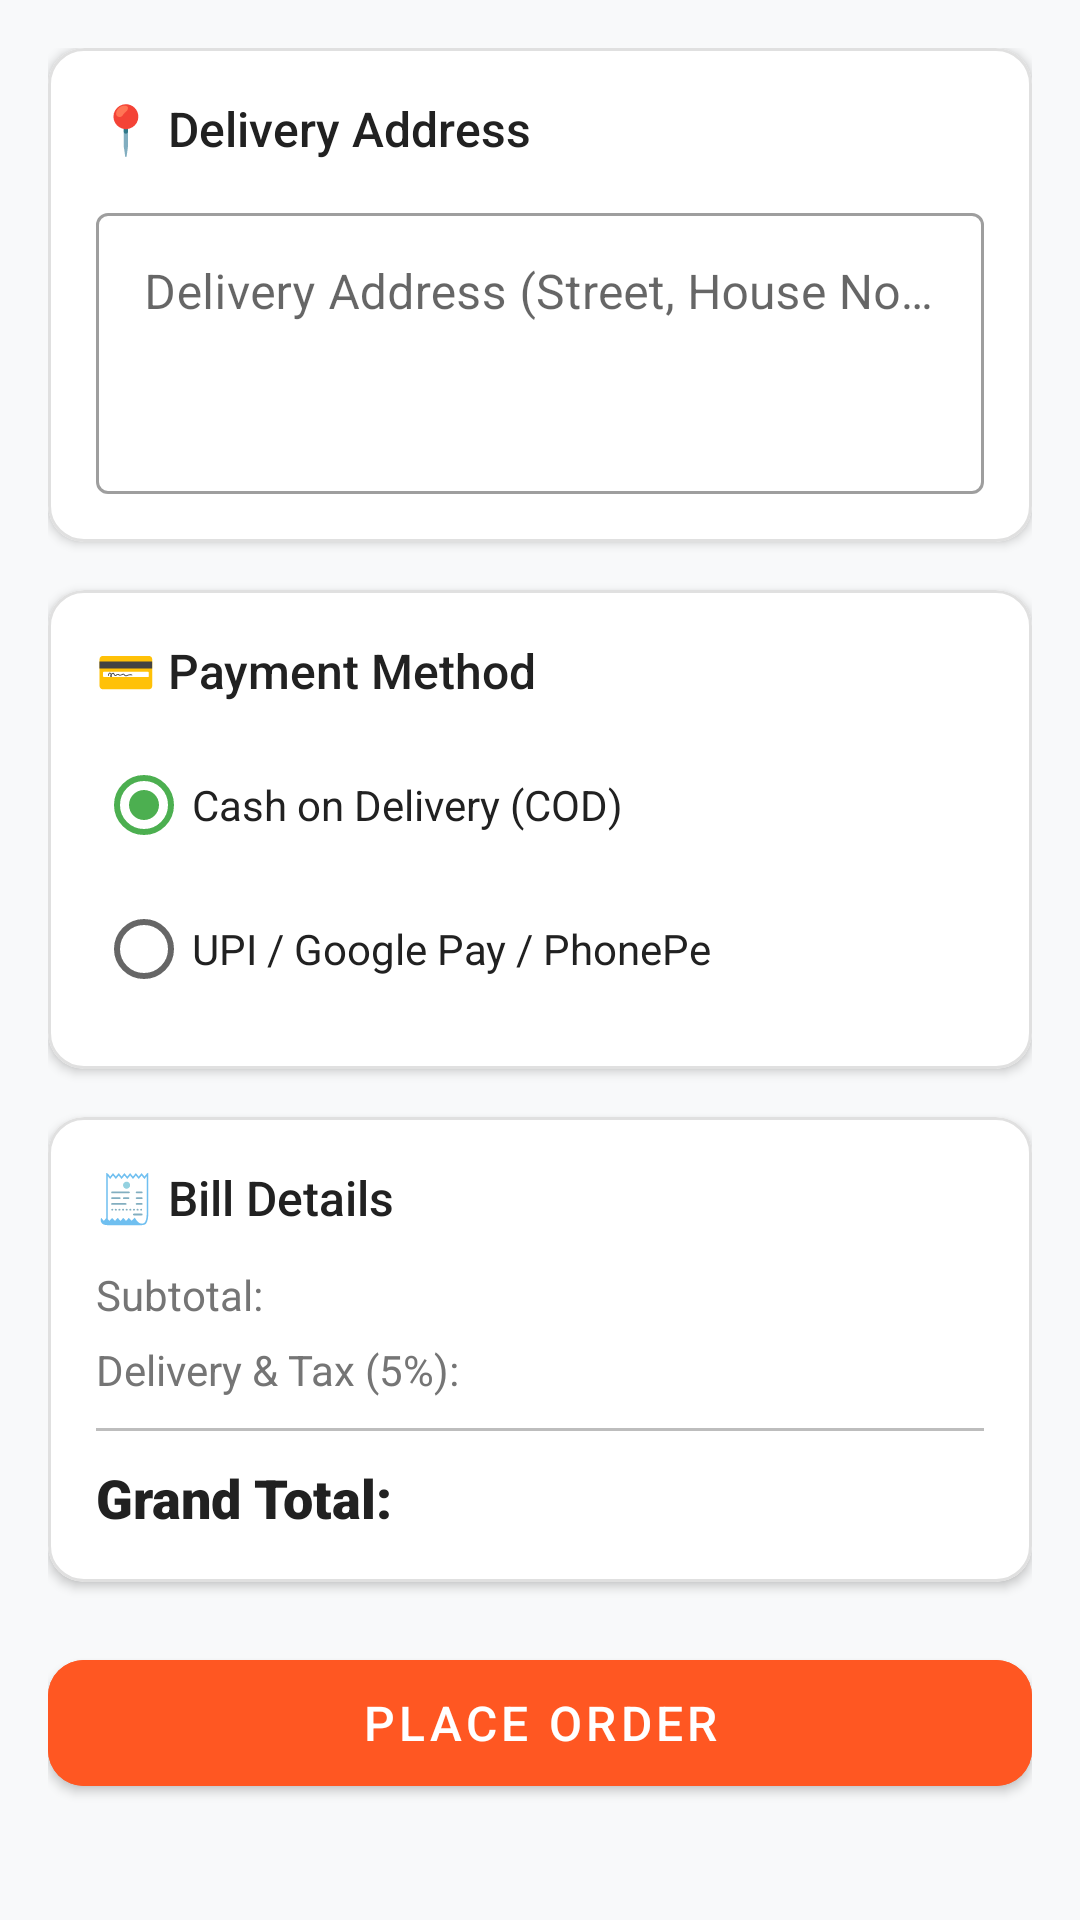

Here is an Android app screen rendered from its layout file. Give the layout XML and the strings, colors and styles it references.
<!-- AndroidManifest.xml: application theme Theme.RestaurantOrderingApp -->
<!-- res/layout/activity_checkout.xml -->
<?xml version="1.0" encoding="utf-8"?>
<ScrollView xmlns:android="http://schemas.android.com/apk/res/android"
    xmlns:app="http://schemas.android.com/apk/res-auto"
    android:layout_width="match_parent"
    android:layout_height="match_parent"
    android:background="@color/background"
    android:fillViewport="true">

    <LinearLayout
        android:layout_width="match_parent"
        android:layout_height="wrap_content"
        android:orientation="vertical"
        android:padding="16dp">

        
        <com.google.android.material.card.MaterialCardView
            android:layout_width="match_parent"
            android:layout_height="wrap_content"
            app:cardCornerRadius="12dp"
            app:cardElevation="2dp"
            app:strokeColor="@color/border"
            app:strokeWidth="1dp">

            <LinearLayout
                android:layout_width="match_parent"
                android:layout_height="wrap_content"
                android:orientation="vertical"
                android:padding="16dp">

                <TextView
                    android:layout_width="wrap_content"
                    android:layout_height="wrap_content"
                    android:fontFamily="sans-serif-medium"
                    android:text="📍 Delivery Address"
                    android:textColor="@color/text_primary"
                    android:textSize="16sp" />

                <com.google.android.material.textfield.TextInputLayout
                    android:id="@+id/tilCheckoutAddress"
                    style="@style/Widget.MaterialComponents.TextInputLayout.OutlinedBox"
                    android:layout_width="match_parent"
                    android:layout_height="wrap_content"
                    android:layout_marginTop="12dp"
                    android:hint="@string/delivery_address_hint">

                    <com.google.android.material.textfield.TextInputEditText
                        android:id="@+id/etCheckoutAddress"
                        android:layout_width="match_parent"
                        android:layout_height="wrap_content"
                        android:gravity="top|start"
                        android:inputType="textMultiLine"
                        android:lines="3" />
                </com.google.android.material.textfield.TextInputLayout>
            </LinearLayout>
        </com.google.android.material.card.MaterialCardView>

        
        <com.google.android.material.card.MaterialCardView
            android:layout_width="match_parent"
            android:layout_height="wrap_content"
            android:layout_marginTop="16dp"
            app:cardCornerRadius="12dp"
            app:cardElevation="2dp"
            app:strokeColor="@color/border"
            app:strokeWidth="1dp">

            <LinearLayout
                android:layout_width="match_parent"
                android:layout_height="wrap_content"
                android:orientation="vertical"
                android:padding="16dp">

                <TextView
                    android:layout_width="wrap_content"
                    android:layout_height="wrap_content"
                    android:fontFamily="sans-serif-medium"
                    android:text="💳 Payment Method"
                    android:textColor="@color/text_primary"
                    android:textSize="16sp" />

                <RadioGroup
                    android:id="@+id/rgPaymentMethod"
                    android:layout_width="match_parent"
                    android:layout_height="wrap_content"
                    android:layout_marginTop="10dp">

                    <RadioButton
                        android:id="@+id/rbCod"
                        android:layout_width="match_parent"
                        android:layout_height="wrap_content"
                        android:checked="true"
                        android:paddingVertical="8dp"
                        android:text="Cash on Delivery (COD)"
                        android:textColor="@color/text_primary" />

                    <RadioButton
                        android:id="@+id/rbUpi"
                        android:layout_width="match_parent"
                        android:layout_height="wrap_content"
                        android:paddingVertical="8dp"
                        android:text="UPI / Google Pay / PhonePe"
                        android:textColor="@color/text_primary" />
                </RadioGroup>
            </LinearLayout>
        </com.google.android.material.card.MaterialCardView>

        
        <com.google.android.material.card.MaterialCardView
            android:layout_width="match_parent"
            android:layout_height="wrap_content"
            android:layout_marginTop="16dp"
            app:cardCornerRadius="12dp"
            app:cardElevation="2dp"
            app:strokeColor="@color/border"
            app:strokeWidth="1dp">

            <LinearLayout
                android:layout_width="match_parent"
                android:layout_height="wrap_content"
                android:orientation="vertical"
                android:padding="16dp">

                <TextView
                    android:layout_width="wrap_content"
                    android:layout_height="wrap_content"
                    android:fontFamily="sans-serif-medium"
                    android:text="🧾 Bill Details"
                    android:textColor="@color/text_primary"
                    android:textSize="16sp" />

                <RelativeLayout
                    android:layout_width="match_parent"
                    android:layout_height="wrap_content"
                    android:layout_marginTop="12dp">

                    <TextView
                        android:layout_width="wrap_content"
                        android:layout_height="wrap_content"
                        android:text="@string/subtotal_label"
                        android:textColor="@color/text_secondary"
                        android:textSize="14sp" />

                    <TextView
                        android:id="@+id/tvCheckoutSubtotal"
                        android:layout_width="wrap_content"
                        android:layout_height="wrap_content"
                        android:layout_alignParentEnd="true"
                        android:textColor="@color/text_primary"
                        android:textSize="14sp" />
                </RelativeLayout>

                <RelativeLayout
                    android:layout_width="match_parent"
                    android:layout_height="wrap_content"
                    android:layout_marginTop="6dp">

                    <TextView
                        android:layout_width="wrap_content"
                        android:layout_height="wrap_content"
                        android:text="@string/tax_label"
                        android:textColor="@color/text_secondary"
                        android:textSize="14sp" />

                    <TextView
                        android:id="@+id/tvCheckoutTax"
                        android:layout_width="wrap_content"
                        android:layout_height="wrap_content"
                        android:layout_alignParentEnd="true"
                        android:textColor="@color/text_primary"
                        android:textSize="14sp" />
                </RelativeLayout>

                <View
                    android:layout_width="match_parent"
                    android:layout_height="1dp"
                    android:layout_marginVertical="10dp"
                    android:background="@color/divider" />

                <RelativeLayout
                    android:layout_width="match_parent"
                    android:layout_height="wrap_content">

                    <TextView
                        android:layout_width="wrap_content"
                        android:layout_height="wrap_content"
                        android:fontFamily="sans-serif-black"
                        android:text="@string/total_label"
                        android:textColor="@color/text_primary"
                        android:textSize="18sp" />

                    <TextView
                        android:id="@+id/tvCheckoutTotal"
                        android:layout_width="wrap_content"
                        android:layout_height="wrap_content"
                        android:layout_alignParentEnd="true"
                        android:fontFamily="sans-serif-black"
                        android:textColor="@color/primary"
                        android:textSize="18sp" />
                </RelativeLayout>
            </LinearLayout>
        </com.google.android.material.card.MaterialCardView>

        <ProgressBar
            android:id="@+id/checkoutProgressBar"
            android:layout_width="wrap_content"
            android:layout_height="wrap_content"
            android:layout_gravity="center"
            android:layout_marginTop="16dp"
            android:visibility="gone" />

        <com.google.android.material.button.MaterialButton
            android:id="@+id/btnPlaceOrder"
            android:layout_width="match_parent"
            android:layout_height="54dp"
            android:layout_marginTop="20dp"
            android:backgroundTint="@color/primary"
            android:text="@string/place_order"
            android:textColor="@color/white"
            android:textSize="16sp"
            app:cornerRadius="12dp" />

    </LinearLayout>
</ScrollView>
<!-- resources referenced by this layout -->
<resources>
  <color name="background">#F8F9FA</color>
  <color name="border">#E0E0E0</color>
  <color name="divider">#BDBDBD</color>
  <color name="primary">#FF5722</color>
  <color name="text_primary">#212121</color>
  <color name="text_secondary">#757575</color>
  <color name="white">#FFFFFF</color>
  <string name="delivery_address_hint">Delivery Address (Street, House No, Landmark)</string>
  <string name="place_order">Place Order</string>
  <string name="subtotal_label">Subtotal:</string>
  <string name="tax_label">Delivery &amp; Tax (5%):</string>
  <string name="total_label">Grand Total:</string>
  <style name="Theme.RestaurantOrderingApp" parent="Theme.MaterialComponents.DayNight.DarkActionBar">
          
          <item name="colorPrimary">@color/primary</item>
          <item name="colorPrimaryVariant">@color/primary_dark</item>
          <item name="colorOnPrimary">@color/white</item>
          
          <item name="colorSecondary">@color/accent</item>
          <item name="colorSecondaryVariant">@color/accent</item>
          <item name="colorOnSecondary">@color/white</item>
          
          <item name="android:statusBarColor">@color/primary_dark</item>
          
          <item name="android:windowBackground">@color/background</item>
      </style>
  <color name="primary_dark">#E64A19</color>
  <color name="accent">#4CAF50</color>
</resources>
